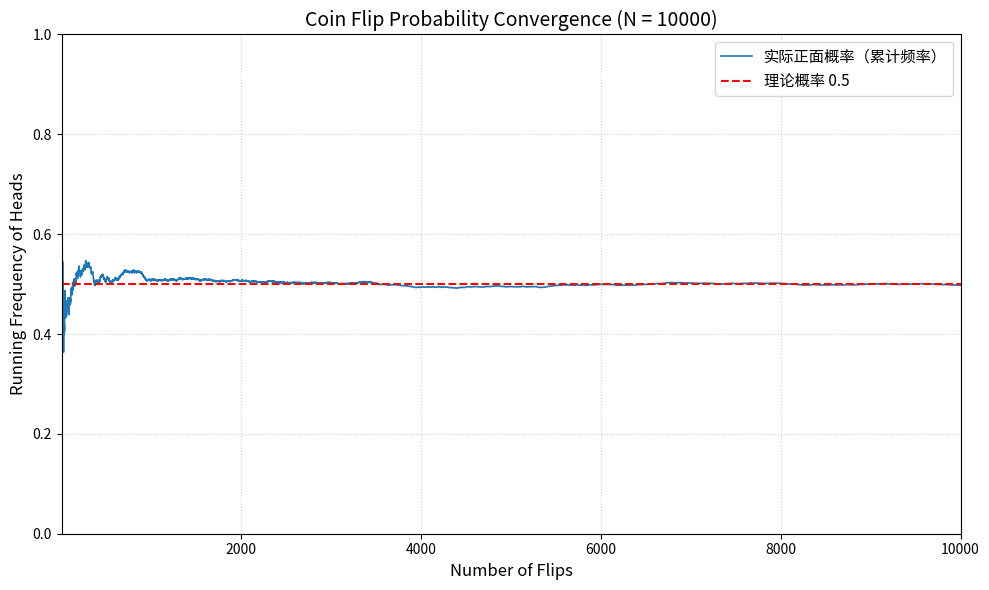

Write the Python code that produced this figure.
#!/usr/bin/env python3
# -*- coding: utf-8 -*-
"""
抛硬币概率模拟脚本

模拟抛硬币实验，统计正反面出现次数和实际概率，
并使用 matplotlib 绘制概率收敛曲线图。

Usage:
    python scripts/coin_flip.py            # 默认 10000 次
    python scripts/coin_flip.py --flips 50000
"""

from __future__ import annotations

import argparse
import random
from pathlib import Path
from typing import List, Tuple

import matplotlib

# 使用非交互后端，避免在无显示器的环境下报错
matplotlib.use("Agg")
import matplotlib.pyplot as plt  # noqa: E402


def parse_args() -> argparse.Namespace:
    """解析命令行参数。"""
    parser = argparse.ArgumentParser(description="抛硬币概率模拟器")
    parser.add_argument(
        "--flips",
        type=int,
        default=10000,
        help="抛硬币总次数（默认 10000）",
    )
    parser.add_argument(
        "--seed",
        type=int,
        default=None,
        help="随机种子（可选，便于复现结果）",
    )
    parser.add_argument(
        "--output",
        type=str,
        default="docs/coin_flip_chart.png",
        help="图表输出路径（默认 docs/coin_flip_chart.png）",
    )
    return parser.parse_args()


def simulate_coin_flips(n: int, rng: random.Random) -> List[int]:
    """
    模拟 n 次抛硬币，返回每次结果序列。

    使用 0 表示反面（Tail），1 表示正面（Head）。
    """
    return [rng.randint(0, 1) for _ in range(n)]


def compute_running_probability(results: List[int]) -> List[float]:
    """
    计算累计正面出现概率（收敛序列）。

    第 i 个元素表示前 i+1 次抛掷中正面出现的累计频率。
    """
    running_prob: List[float] = []
    heads_so_far = 0
    for i, value in enumerate(results, start=1):
        if value == 1:
            heads_so_far += 1
        running_prob.append(heads_so_far / i)
    return running_prob


def count_outcomes(results: List[int]) -> Tuple[int, int]:
    """统计正反面次数，返回 (heads, tails)。"""
    heads = sum(1 for v in results if v == 1)
    tails = len(results) - heads
    return heads, tails


def print_statistics(flips: int, heads: int, tails: int) -> None:
    """打印统计信息到标准输出。"""
    print("=" * 50)
    print("抛硬币模拟结果")
    print("=" * 50)
    print(f"总次数:    {flips}")
    print(f"正面(Head): {heads}  实际概率: {heads / flips:.4%}")
    print(f"反面(Tail): {tails}  实际概率: {tails / flips:.4%}")
    print(f"理论概率:  0.5000")
    print("=" * 50)


def plot_convergence(
    running_prob: List[float],
    flips: int,
    output_path: Path,
) -> None:
    """绘制概率收敛曲线并保存为 PNG。"""
    output_path.parent.mkdir(parents=True, exist_ok=True)

    fig, ax = plt.subplots(figsize=(10, 6))
    ax.plot(
        range(1, flips + 1),
        running_prob,
        color="#1f77b4",
        linewidth=1.2,
        label="实际正面概率（累计频率）",
    )
    ax.axhline(
        y=0.5,
        color="red",
        linestyle="--",
        linewidth=1.5,
        label="理论概率 0.5",
    )

    ax.set_title(f"Coin Flip Probability Convergence (N = {flips})", fontsize=14)
    ax.set_xlabel("Number of Flips", fontsize=12)
    ax.set_ylabel("Running Frequency of Heads", fontsize=12)
    ax.set_ylim(0.0, 1.0)
    ax.set_xlim(1, flips)
    ax.grid(True, linestyle=":", alpha=0.6)
    ax.legend(loc="upper right", fontsize=11)

    fig.tight_layout()
    fig.savefig(output_path, dpi=150, bbox_inches="tight")
    plt.close(fig)


def main() -> None:
    """脚本主入口。"""
    args = parse_args()

    if args.flips <= 0:
        raise ValueError(f"抛硬币次数必须为正整数，得到: {args.flips}")

    rng = random.Random(args.seed)
    results = simulate_coin_flips(args.flips, rng)
    heads, tails = count_outcomes(results)

    print_statistics(args.flips, heads, tails)

    running_prob = compute_running_probability(results)
    output_path = Path(args.output)
    plot_convergence(running_prob, args.flips, output_path)

    print(f"收敛曲线已保存至: {output_path}")


if __name__ == "__main__":
    main()
